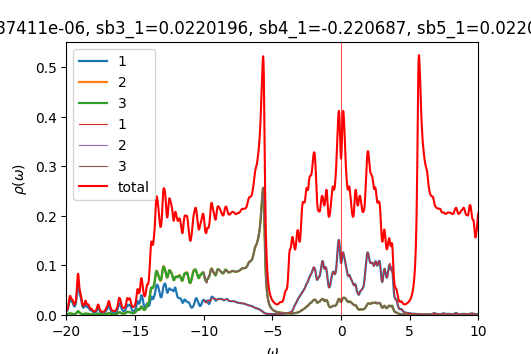

The table this chart was drawn from, first rows:
w	up_1	up_2	up_3	down_1	down_2	down_3	cumul_up_1	cumul_up_2	cumul_up_3	cumul_down_1	cumul_down_2	cumul_down_3	
-20	0.006409	0.0008943	0.0009055	6.86754e-05	4.54497e-05	4.54497e-05	0	0	0	0	0	0
-19.98	0.00723	0.0009791	0.0009941	6.88617e-05	4.55415e-05	4.55415e-05	0.0001807	2.44772e-05	2.48515e-05	1.72154e-06	1.13854e-06	1.13854e-06
-19.95	0.008291	0.001088	0.001108	6.90511e-05	4.56336e-05	4.56336e-05	0.000388	5.16768e-05	5.25584e-05	3.44782e-06	2.27938e-06	2.27938e-06
-19.93	0.009678	0.00123	0.001257	6.92446e-05	4.57261e-05	4.5726e-05	0.00063	8.24156e-05	8.39916e-05	5.17894e-06	3.42253e-06	3.42253e-06
-19.9	0.0115	0.001416	0.001454	6.94433e-05	4.58189e-05	4.58189e-05	0.0009176	0.0001178	0.0001203	6.91502e-06	4.568e-06	4.568e-06
-19.88	0.01392	0.001661	0.001713	6.96487e-05	4.59121e-05	4.59121e-05	0.001266	0.0001593	0.0001632	8.65624e-06	5.7158e-06	5.7158e-06
-19.85	0.01706	0.001982	0.002049	6.98625e-05	4.60057e-05	4.60057e-05	0.001692	0.0002089	0.0002144	1.04028e-05	6.86595e-06	6.86595e-06
-19.82	0.02096	0.002383	0.002457	7.00864e-05	4.60998e-05	4.60998e-05	0.002216	0.0002685	0.0002758	1.2155e-05	8.01844e-06	8.01844e-06
-19.8	0.02527	0.002833	0.002887	7.03196e-05	4.61944e-05	4.61943e-05	0.002848	0.0003393	0.000348	1.3913e-05	9.1733e-06	9.1733e-06
-19.77	0.02908	0.00324	0.003222	7.05565e-05	4.62894e-05	4.62892e-05	0.003575	0.0004203	0.0004285	1.56769e-05	1.03305e-05	1.03305e-05
-19.75	0.03131	0.003482	0.00335	7.07856e-05	4.63845e-05	4.63842e-05	0.004358	0.0005074	0.0005123	1.74465e-05	1.14902e-05	1.14901e-05
-19.73	0.03161	0.00349	0.003278	7.09953e-05	4.64797e-05	4.64794e-05	0.005148	0.0005946	0.0005942	1.92214e-05	1.26521e-05	1.26521e-05
-19.7	0.03057	0.003298	0.003105	7.11826e-05	4.65748e-05	4.65746e-05	0.005912	0.0006771	0.0006718	2.1001e-05	1.38165e-05	1.38165e-05
-19.68	0.02901	0.003007	0.002905	7.13539e-05	4.66699e-05	4.66699e-05	0.006637	0.0007523	0.0007445	2.27848e-05	1.49833e-05	1.49832e-05
-19.65	0.02763	0.002723	0.002707	7.15192e-05	4.67653e-05	4.67655e-05	0.007328	0.0008203	0.0008121	2.45728e-05	1.61524e-05	1.61524e-05
-19.62	0.02691	0.00251	0.002536	7.16896e-05	4.68611e-05	4.68614e-05	0.008001	0.0008831	0.0008755	2.6365e-05	1.73239e-05	1.73239e-05
-19.6	0.02686	0.002376	0.002412	7.18742e-05	4.69577e-05	4.69579e-05	0.008672	0.0009425	0.0009358	2.81619e-05	1.84979e-05	1.84978e-05
-19.57	0.02687	0.002283	0.002315	7.20775e-05	4.7055e-05	4.70551e-05	0.009344	0.0009996	0.0009937	2.99638e-05	1.96742e-05	1.96742e-05
-19.55	0.02604	0.002181	0.002208	7.22981e-05	4.7153e-05	4.71531e-05	0.009995	0.001054	0.001049	3.17713e-05	2.08531e-05	2.08531e-05
-19.52	0.02408	0.002056	0.002078	7.25255e-05	4.72514e-05	4.72514e-05	0.0106	0.001105	0.001101	3.35844e-05	2.20343e-05	2.20343e-05
-19.5	0.02163	0.001936	0.001956	7.27391e-05	4.73496e-05	4.73496e-05	0.01114	0.001154	0.00115	3.54029e-05	2.32181e-05	2.32181e-05
-19.48	0.01946	0.001853	0.001872	7.29197e-05	4.7447e-05	4.74471e-05	0.01162	0.0012	0.001197	3.72259e-05	2.44043e-05	2.44043e-05
-19.45	0.01797	0.001823	0.001844	7.30698e-05	4.75439e-05	4.75439e-05	0.01207	0.001246	0.001243	3.90526e-05	2.55929e-05	2.55929e-05
-19.43	0.01727	0.001851	0.001875	7.32093e-05	4.76406e-05	4.76407e-05	0.01251	0.001292	0.00129	4.08828e-05	2.67839e-05	2.67839e-05
-19.4	0.01733	0.001939	0.001969	7.33546e-05	4.77379e-05	4.77379e-05	0.01294	0.001341	0.001339	4.27167e-05	2.79773e-05	2.79773e-05
-19.38	0.01815	0.002095	0.002132	7.3512e-05	4.78357e-05	4.78357e-05	0.01339	0.001393	0.001392	4.45545e-05	2.91732e-05	2.91732e-05
-19.35	0.01981	0.00233	0.002379	7.36813e-05	4.79342e-05	4.79342e-05	0.01389	0.001451	0.001452	4.63965e-05	3.03716e-05	3.03716e-05
-19.32	0.02243	0.002665	0.002731	7.38607e-05	4.80333e-05	4.80333e-05	0.01445	0.001518	0.00152	4.82431e-05	3.15724e-05	3.15724e-05
-19.3	0.02627	0.003133	0.003222	7.40484e-05	4.81329e-05	4.8133e-05	0.0151	0.001596	0.0016	5.00943e-05	3.27757e-05	3.27757e-05
-19.27	0.03164	0.003772	0.003892	7.42428e-05	4.82331e-05	4.82331e-05	0.0159	0.00169	0.001698	5.19503e-05	3.39815e-05	3.39816e-05
-19.25	0.03885	0.004619	0.004771	7.44432e-05	4.83336e-05	4.83337e-05	0.01687	0.001806	0.001817	5.38114e-05	3.51899e-05	3.51899e-05
-19.23	0.04783	0.005662	0.005835	7.46489e-05	4.84347e-05	4.84347e-05	0.01806	0.001948	0.001963	5.56776e-05	3.64008e-05	3.64008e-05
-19.2	0.05744	0.00677	0.006912	7.48592e-05	4.85361e-05	4.85362e-05	0.0195	0.002117	0.002136	5.75491e-05	3.76142e-05	3.76142e-05
-19.18	0.06506	0.007628	0.007649	7.50734e-05	4.8638e-05	4.86381e-05	0.02113	0.002307	0.002327	5.9426e-05	3.88301e-05	3.88301e-05
-19.15	0.06768	0.007874	0.007708	7.52904e-05	4.87402e-05	4.87403e-05	0.02282	0.002504	0.00252	6.13082e-05	4.00486e-05	4.00486e-05
-19.12	0.06446	0.007411	0.007092	7.55104e-05	4.88429e-05	4.88429e-05	0.02443	0.00269	0.002697	6.3196e-05	4.12697e-05	4.12697e-05
-19.1	0.05761	0.006501	0.006138	7.57354e-05	4.89461e-05	4.8946e-05	0.02587	0.002852	0.00285	6.50894e-05	4.24933e-05	4.24934e-05
-19.07	0.05031	0.005516	0.005204	7.59681e-05	4.90497e-05	4.90495e-05	0.02713	0.00299	0.00298	6.69886e-05	4.37196e-05	4.37196e-05
-19.05	0.04466	0.004691	0.00447	7.62117e-05	4.91539e-05	4.91536e-05	0.02824	0.003107	0.003092	6.88939e-05	4.49484e-05	4.49484e-05
-19.02	0.04118	0.004086	0.003964	7.64687e-05	4.92587e-05	4.92583e-05	0.02927	0.003209	0.003191	7.08056e-05	4.61799e-05	4.61799e-05
-19	0.03916	0.003657	0.003625	7.67397e-05	4.93641e-05	4.93636e-05	0.03025	0.003301	0.003282	7.27241e-05	4.7414e-05	4.7414e-05
-18.98	0.03725	0.003311	0.003361	7.702e-05	4.94701e-05	4.94695e-05	0.03118	0.003384	0.003366	7.46496e-05	4.86508e-05	4.86507e-05
-18.95	0.03433	0.002982	0.003101	7.72954e-05	4.95762e-05	4.95757e-05	0.03204	0.003458	0.003443	7.6582e-05	4.98902e-05	4.98901e-05
-18.93	0.03039	0.002658	0.002826	7.75475e-05	4.96821e-05	4.9682e-05	0.0328	0.003525	0.003514	7.85206e-05	5.11322e-05	5.11322e-05
-18.9	0.02616	0.002367	0.00255	7.77694e-05	4.97879e-05	4.9788e-05	0.03345	0.003584	0.003578	8.04649e-05	5.23769e-05	5.23769e-05
-18.88	0.02234	0.00213	0.002296	7.79752e-05	4.98938e-05	4.98941e-05	0.03401	0.003637	0.003635	8.24143e-05	5.36243e-05	5.36242e-05
-18.85	0.01928	0.001956	0.002089	7.81876e-05	5.00004e-05	5.00007e-05	0.0345	0.003686	0.003687	8.43689e-05	5.48743e-05	5.48742e-05
-18.82	0.01706	0.001844	0.001943	7.84241e-05	5.01079e-05	5.01082e-05	0.03492	0.003732	0.003736	8.63295e-05	5.6127e-05	5.61269e-05
-18.8	0.01562	0.00179	0.00186	7.86943e-05	5.02167e-05	5.02169e-05	0.03531	0.003777	0.003783	8.82969e-05	5.73824e-05	5.73824e-05
-18.77	0.01488	0.001794	0.00184	7.90026e-05	5.03268e-05	5.0327e-05	0.03568	0.003822	0.003829	9.0272e-05	5.86405e-05	5.86405e-05
-18.75	0.01481	0.001857	0.001884	7.93459e-05	5.04381e-05	5.04383e-05	0.03605	0.003868	0.003876	9.22556e-05	5.99015e-05	5.99015e-05
-18.73	0.01542	0.001988	0.001998	7.97029e-05	5.055e-05	5.05502e-05	0.03644	0.003918	0.003926	9.42482e-05	6.11652e-05	6.11652e-05
-18.7	0.01673	0.002192	0.002186	8.00238e-05	5.06612e-05	5.06614e-05	0.03686	0.003973	0.00398	9.62488e-05	6.24318e-05	6.24318e-05
-18.68	0.01868	0.002464	0.002442	8.0254e-05	5.07702e-05	5.07704e-05	0.03732	0.004034	0.004041	9.82551e-05	6.3701e-05	6.3701e-05
-18.65	0.02091	0.002761	0.002722	8.03892e-05	5.08768e-05	5.08771e-05	0.03785	0.004103	0.004109	0.0001003	6.4973e-05	6.4973e-05
-18.62	0.02256	0.002978	0.002925	8.04792e-05	5.09825e-05	5.09828e-05	0.03841	0.004178	0.004182	0.0001023	6.62475e-05	6.62475e-05
-18.6	0.0227	0.003008	0.002947	8.05724e-05	5.10887e-05	5.1089e-05	0.03898	0.004253	0.004256	0.0001043	6.75247e-05	6.75248e-05
-18.57	0.02124	0.00285	0.002792	8.06907e-05	5.1196e-05	5.11963e-05	0.03951	0.004324	0.004326	0.0001063	6.88046e-05	6.88047e-05
-18.55	0.0191	0.002619	0.00257	8.0838e-05	5.13045e-05	5.13046e-05	0.03999	0.00439	0.00439	0.0001083	7.00872e-05	7.00873e-05
-18.52	0.01722	0.002428	0.00239	8.10116e-05	5.1414e-05	5.14141e-05	0.04042	0.00445	0.00445	0.0001104	7.13726e-05	7.13726e-05
... 1,141 more rows
